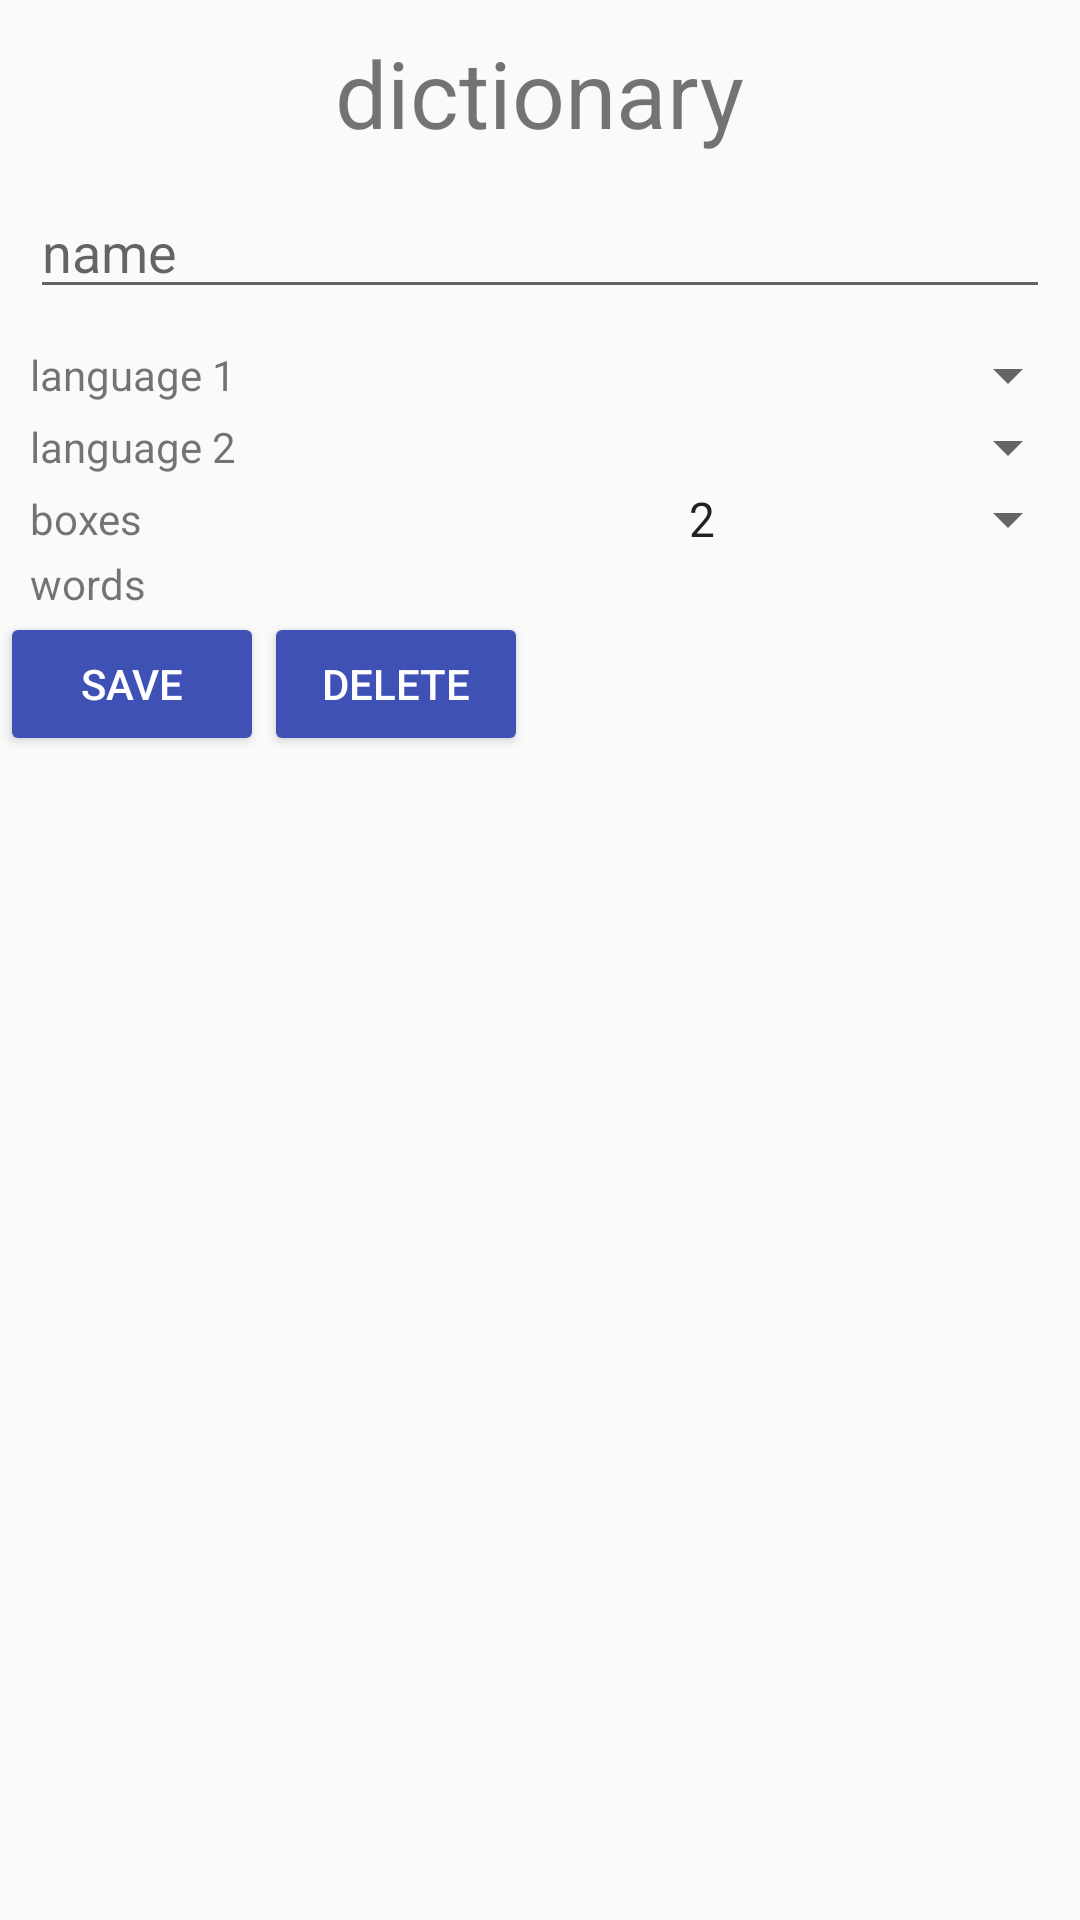

This screen was rendered from an Android layout file. Write that file and the resources it references.
<!-- AndroidManifest.xml: application theme AppTheme -->
<!-- res/layout/dictionarysettings_fragment.xml -->
<?xml version="1.0" encoding="utf-8"?>
<ScrollView
    xmlns:android="http://schemas.android.com/apk/res/android"
    android:layout_width="match_parent"
    android:layout_height="match_parent">

    <LinearLayout
        android:layout_width="match_parent"
        android:layout_height="wrap_content"
        android:orientation="vertical"
        android:weightSum="100">

        <TextView
            android:layout_width="wrap_content"
            android:layout_height="wrap_content"
            android:text="@string/label_dict"
            android:layout_gravity="center_horizontal|center_vertical"
            android:paddingTop="10dp"
            android:textSize="15pt"
            android:id="@+id/actionlabel"
            />

        <EditText
            android:id="@+id/dictionary_name"
            android:layout_width="match_parent"
            android:layout_height="wrap_content"
            android:hint="@string/name"
            android:singleLine="true"
            android:layout_margin="10dp"
            />
        <TableRow
            android:layout_width="match_parent"
            android:layout_height="wrap_content"
            android:weightSum="100"
            android:id="@+id/flagrow1"
            >
            <TextView
                android:layout_width="0dp"
                android:layout_height="wrap_content"
                android:layout_weight="30"
                android:text="@string/lang_1"
                android:layout_gravity="center_vertical"
                android:paddingLeft="10dp"
                />
            <Spinner
                android:id="@+id/flag_selection1"
                android:layout_width="0dp"
                android:layout_weight="70"
                android:layout_height="wrap_content"
                android:paddingRight="10dp"
                android:prompt="@string/language"
                />
        </TableRow>
        <TableRow
            android:layout_width="match_parent"
            android:layout_height="wrap_content"
            android:weightSum="100"
            android:id="@+id/flagrow2"
            >
            <TextView
                android:layout_width="0dp"
                android:layout_height="wrap_content"
                android:layout_weight="30"
                android:text="@string/lang_2"
                android:layout_gravity="center_vertical"
                android:paddingLeft="10dp"
                />
            <Spinner
                android:id="@+id/flag_selection2"
                android:layout_width="0dp"
                android:layout_weight="70"
                android:layout_height="wrap_content"
                android:paddingRight="10dp"
                android:prompt="@string/language"
                />
        </TableRow>
        <TableRow
            android:layout_width="match_parent"
            android:layout_height="wrap_content"
            android:weightSum="100"
            >
            <TextView
                android:layout_width="0dp"
                android:layout_height="wrap_content"
                android:layout_weight="30"
                android:text="@string/label_boxes"
                android:layout_gravity="center_vertical"
                android:paddingLeft="10dp"
                />
            <Spinner
                android:id="@+id/boxcountspinner"
                android:layout_width="0dp"
                android:layout_weight="70"
                android:layout_height="wrap_content"
                android:paddingRight="10dp"
                android:paddingLeft="10dp"
                android:prompt="@string/label_nrboxes"
                android:entries="@array/boxValues"
                android:textAlignment="center"
                />
        </TableRow>
        <TableRow
            android:layout_width="match_parent"
            android:layout_height="wrap_content"
            android:weightSum="100"
            android:id="@+id/countrow"
            >
            <TextView
                android:layout_width="0dp"
                android:layout_height="wrap_content"
                android:layout_weight="30"
                android:text="@string/label_words"
                android:paddingLeft="10dp"
                />
            <TextView
                android:id="@+id/wordcount"
                android:layout_width="0dp"
                android:layout_weight="70"
                android:layout_height="wrap_content"
                android:paddingRight="10dp"
                android:paddingLeft="10dp"
                android:textAlignment="center"
                />
        </TableRow>
        <TableRow
            android:layout_width="match_parent"
            android:layout_height="wrap_content"
            android:weightSum="100"
            >
        <Button
            android:layout_width="wrap_content"
            android:layout_height="wrap_content"
            android:id="@+id/save_button"
            style="@style/BlueButton"
            android:text="@string/label_save"/>
        <Button
            android:layout_width="wrap_content"
            android:layout_height="wrap_content"
            android:id="@+id/delete_button"
            style="@style/BlueButton"
            android:text="@string/label_delete"/>
        </TableRow>

    </LinearLayout>

</ScrollView>
<!-- resources referenced by this layout -->
<resources>
  <string-array name="boxValues">
          <item>2</item>
          <item>3</item>
          <item>4</item>
          <item>5</item>
          <item>6</item>
          <item>7</item>
          <item>8</item>
          <item>9</item>
          <item>10</item>
      </string-array>
  <string name="label_boxes">boxes</string>
  <string name="label_delete">delete</string>
  <string name="label_dict">dictionary</string>
  <string name="label_nrboxes">number of boxes</string>
  <string name="label_save">save</string>
  <string name="label_words">words</string>
  <string name="lang_1">language 1</string>
  <string name="lang_2">language 2</string>
  <string name="language">language</string>
  <string name="name">name</string>
  <style name="BlueButton" parent="@style/Widget.AppCompat.Button.Colored">
          <item name="android:textColor">#FFFFFF</item>
      </style>
  <style name="AppTheme" parent="Theme.AppCompat.Light.DarkActionBar">
          
          <item name="colorPrimary">@color/colorPrimary</item>
          <item name="colorPrimaryDark">@color/colorPrimaryDark</item>
          <item name="colorAccent">@color/colorPrimary</item>
          <item name="colorButtonNormal">@color/colorAccent</item>
      </style>
  <color name="colorPrimary">#3F51B5</color>
  <color name="colorPrimaryDark">#303F9F</color>
  <color name="colorAccent">#4CADDB</color>
</resources>
